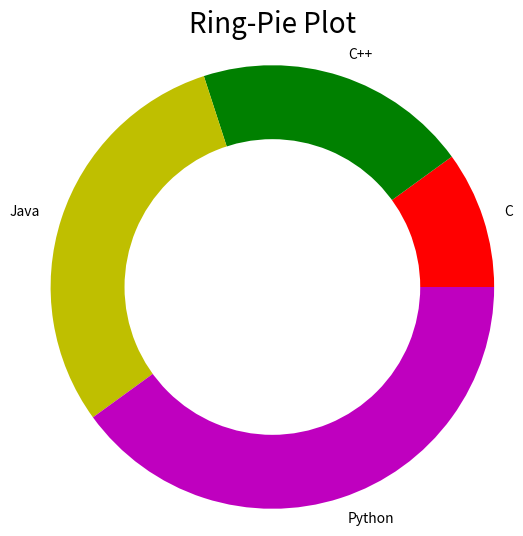

Write the Python code that produced this figure.
# -*- coding: utf-8 -*-
"""Ring_Pie_Plot.ipynb

Automatically generated by Colaboratory.

Original file is located at
    https://colab.research.google.com/<link-removed>
"""

import numpy as np
import matplotlib.pyplot as plt

"""**Ring Pie Plot**"""

x=[10,20,30,40]
x1=[30,40,10,20]
y=['C','C++','Java','Python']
c=['r','g','y','m']
plt.pie(x,labels=y,radius=1.5,colors=c)
plt.pie([1],radius=1,colors='w')
plt.title("Ring-Pie Plot",fontsize=20,pad=50)
plt.show()